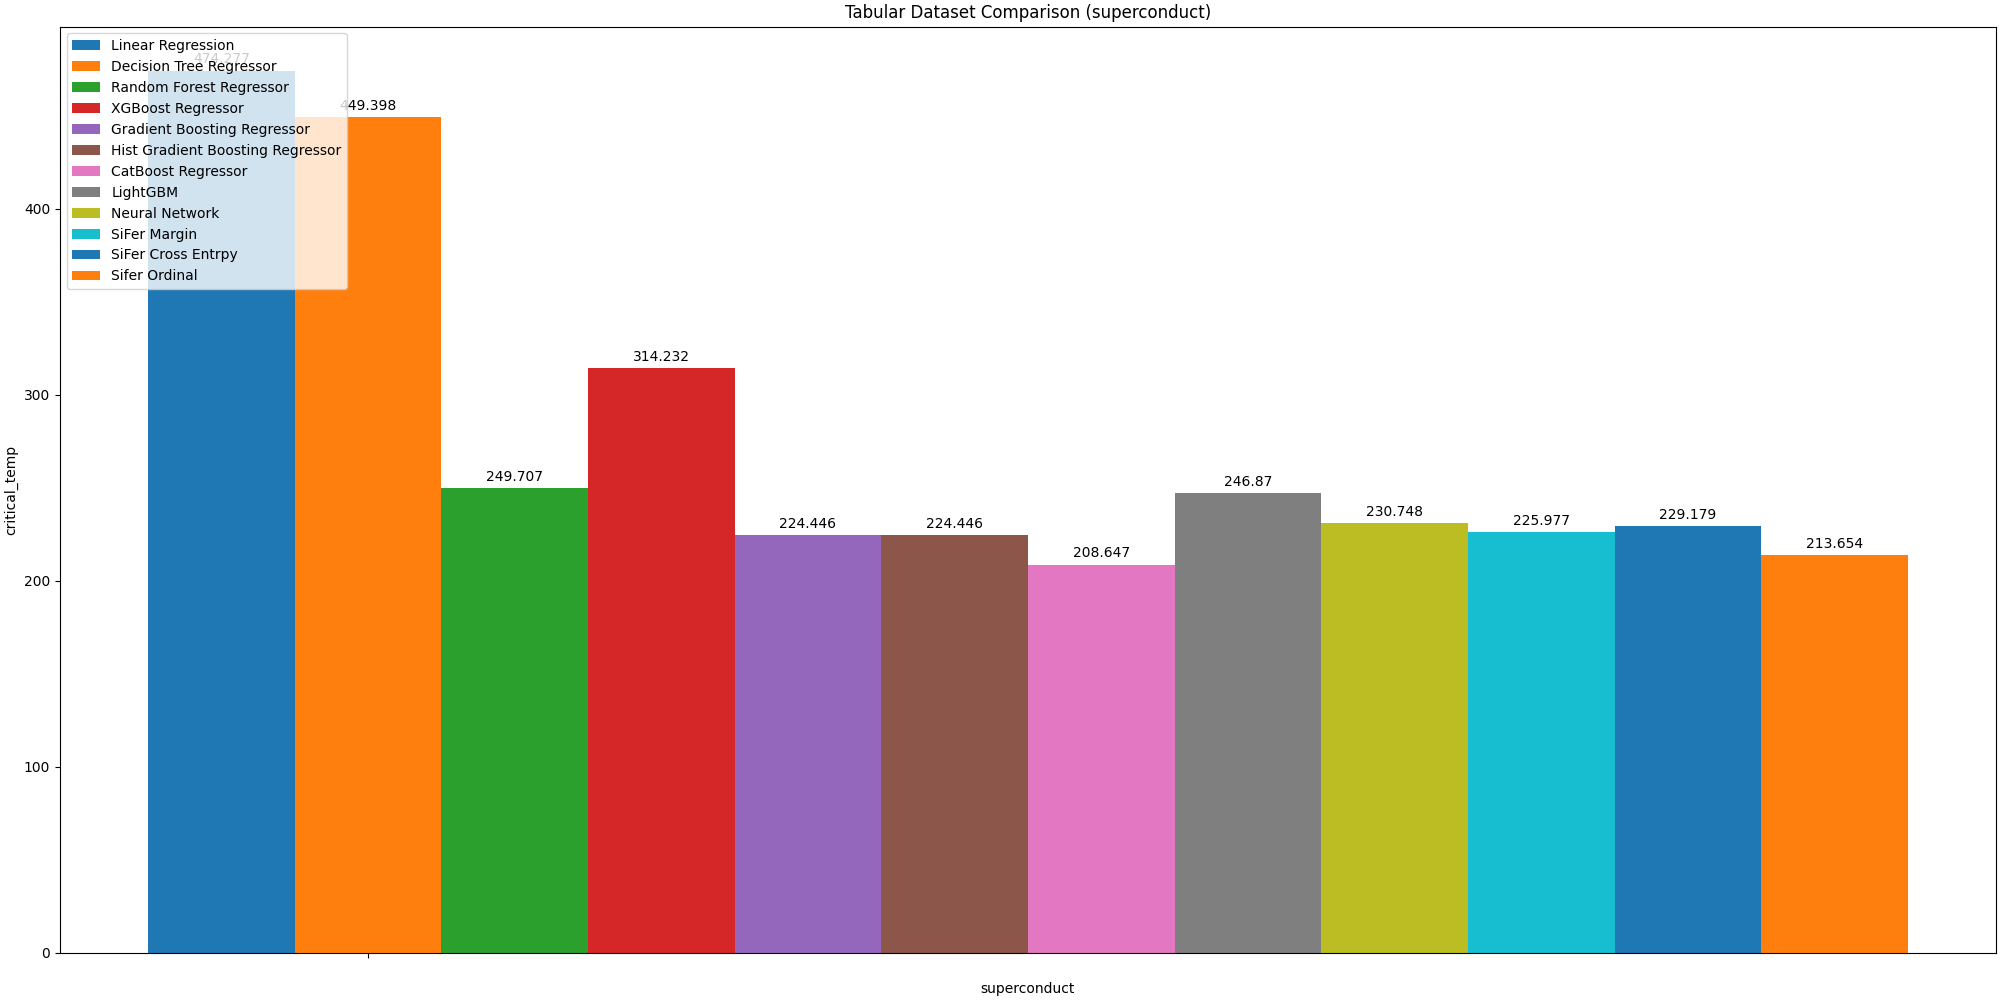

Data behind this chart, as committed beside it:
, critical_temp
Linear Regression, 474.3
Decision Tree Regressor, 449.4
Random Forest Regressor, 249.7
XGBoost Regressor, 314.2
Gradient Boosting Regressor, 224.4
Hist Gradient Boosting Regressor, 224.4
CatBoost Regressor, 208.6
LightGBM, 246.9
Neural Network, 230.7
SiFer Margin, 226
SiFer Cross Entrpy, 229.2
Sifer Ordinal, 213.7
